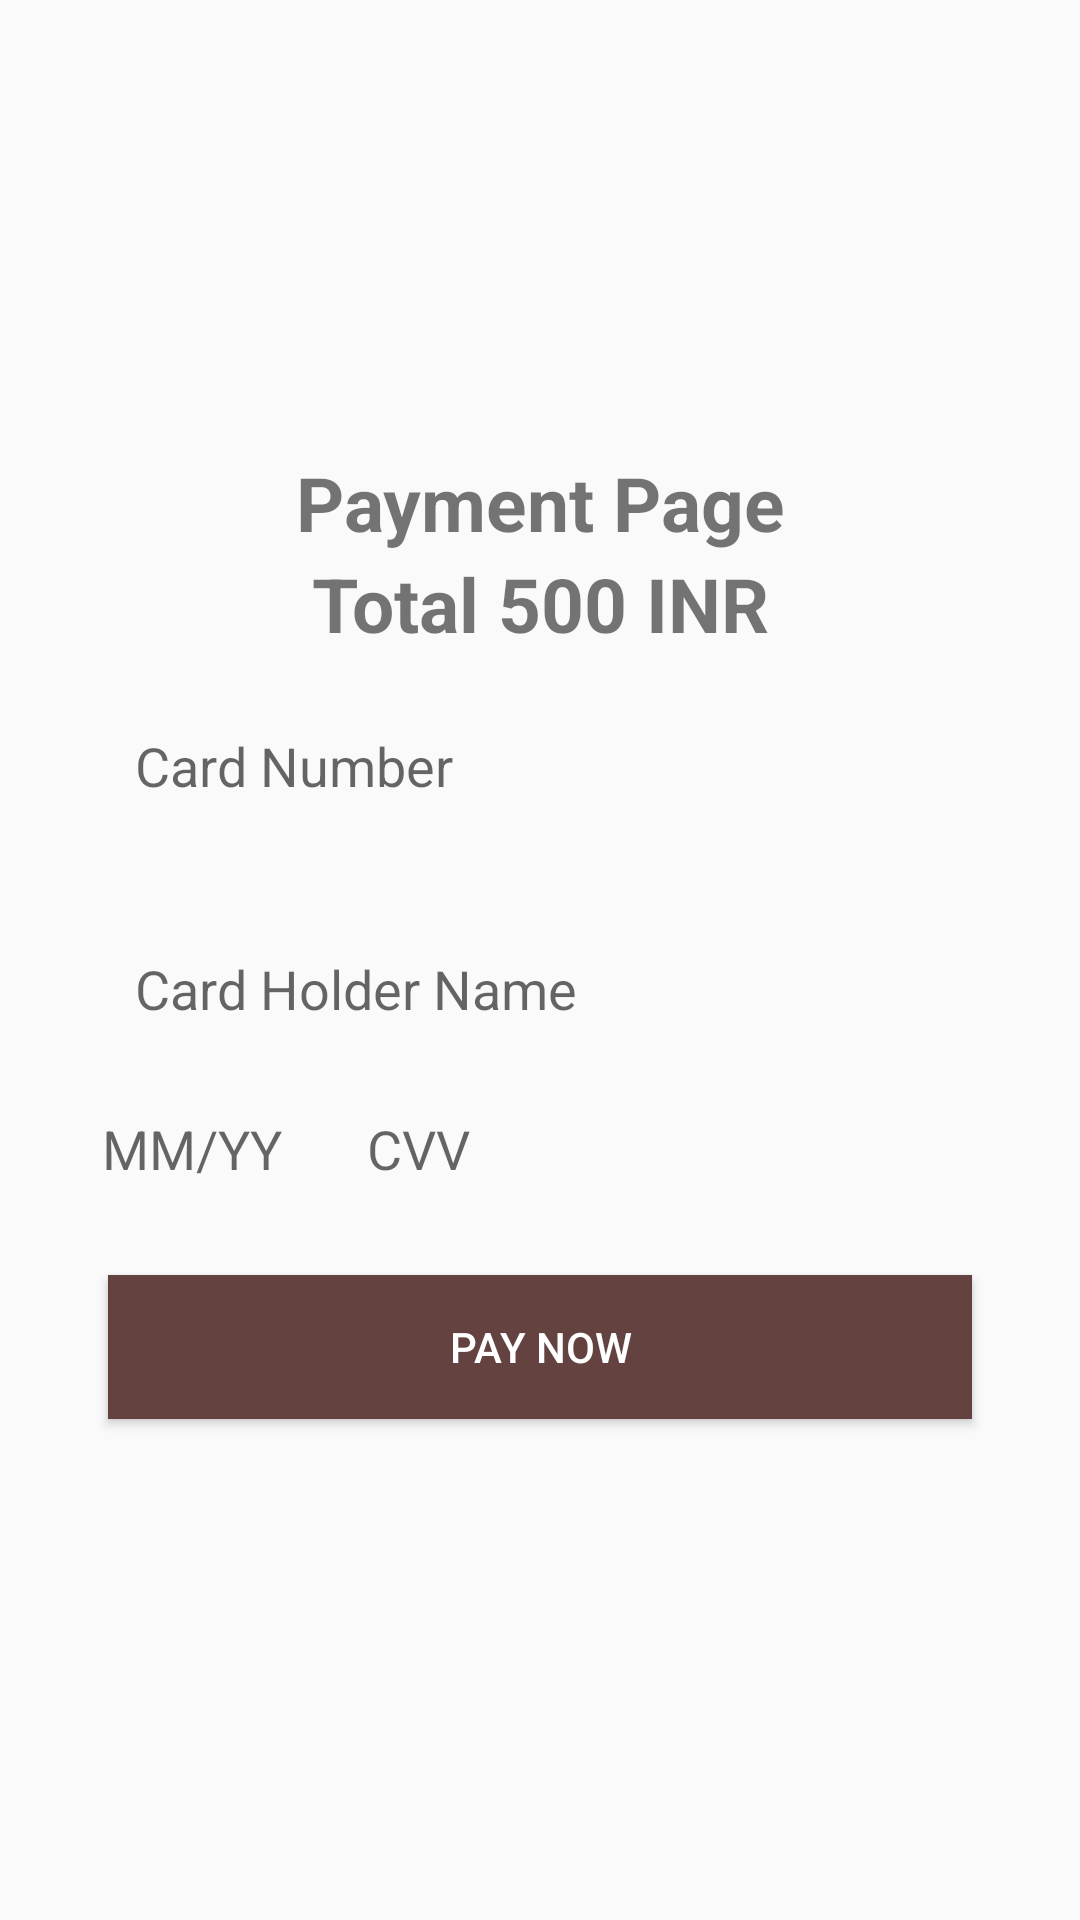

Write the Android layout XML for this screen, with the resource values it uses.
<!-- AndroidManifest.xml: application theme AppTheme -->
<!-- res/layout/activity_payment.xml -->
<?xml version="1.0" encoding="utf-8"?>
<LinearLayout xmlns:android="http://schemas.android.com/apk/res/android"
    xmlns:app="http://schemas.android.com/apk/res-auto"
    xmlns:tools="http://schemas.android.com/tools"
    android:layout_width="match_parent"
    android:layout_height="match_parent"
    android:orientation="vertical"
    android:gravity="center"
    android:padding="20dp">

    <TextView
        android:textSize="25sp"
        android:text="Payment Page"
        android:textStyle="bold"
        android:textAlignment="center"
        android:layout_width="match_parent"
        android:layout_height="wrap_content" />

    <TextView
        android:textSize="25sp"
        android:text="Total 500 INR"
        android:id="@+id/paymentTotal"
        android:textStyle="bold"
        android:textAlignment="center"
        android:layout_width="match_parent"
        android:layout_height="wrap_content" />
    <EditText
        android:layout_width="match_parent"
        android:layout_height="wrap_content"
        android:layout_margin="10dp"
        android:padding="15dp"
        android:drawablePadding="10dp"
        android:hint="Card Number"
        android:background="@drawable/edittext"
      />

    <EditText
        android:layout_width="match_parent"
        android:layout_height="wrap_content"
        android:layout_margin="10dp"
        android:padding="15dp"
        android:drawablePadding="10dp"
        android:hint="Card Holder Name"
        android:background="@drawable/edittext"
        />

    <LinearLayout
        android:layout_width="match_parent"
        android:layout_height="wrap_content"
        android:orientation="horizontal">

        <EditText
            android:layout_width="wrap_content"
            android:layout_height="wrap_content"
            android:hint="MM/YY"
            android:layout_marginRight="10dp"
            android:layout_marginLeft="10dp"
            android:layout_marginBottom="10dp"
            android:layout_marginTop="0dp"
            android:drawablePadding="6dp"
            android:padding="4dp"
            android:background="@drawable/edittext"
            />
        <EditText
            android:layout_width="match_parent"
            android:layout_height="wrap_content"
            android:hint="CVV"
            android:layout_marginRight="10dp"
            android:layout_marginLeft="10dp"
            android:layout_marginBottom="10dp"
            android:layout_marginTop="0dp"
            android:drawablePadding="6dp"
            android:padding="4dp"
            android:background="@drawable/edittext"
            />



    </LinearLayout>


    <Button
        android:id="@+id/payment_button"
        android:layout_width="match_parent"
        android:layout_height="wrap_content"
        android:layout_margin="16dp"
        android:background="@color/btnColor"
        android:text="Pay Now"
        android:textColor="@android:color/white"
        ></Button>




</LinearLayout>
<!-- resources referenced by this layout -->
<resources>
  <color name="btnColor">#634240</color>
  <style name="AppTheme" parent="Theme.AppCompat.Light.DarkActionBar">
          
  
          <item name="colorPrimary">@color/colorPrimary</item>
          <item name="colorPrimaryDark">@color/colorPrimaryDark</item>
          <item name="colorAccent">@color/colorAccent</item>
      </style>
  <color name="colorPrimary">#008577</color>
  <color name="colorPrimaryDark">#00574B</color>
  <color name="colorAccent">#D81B60</color>
</resources>
